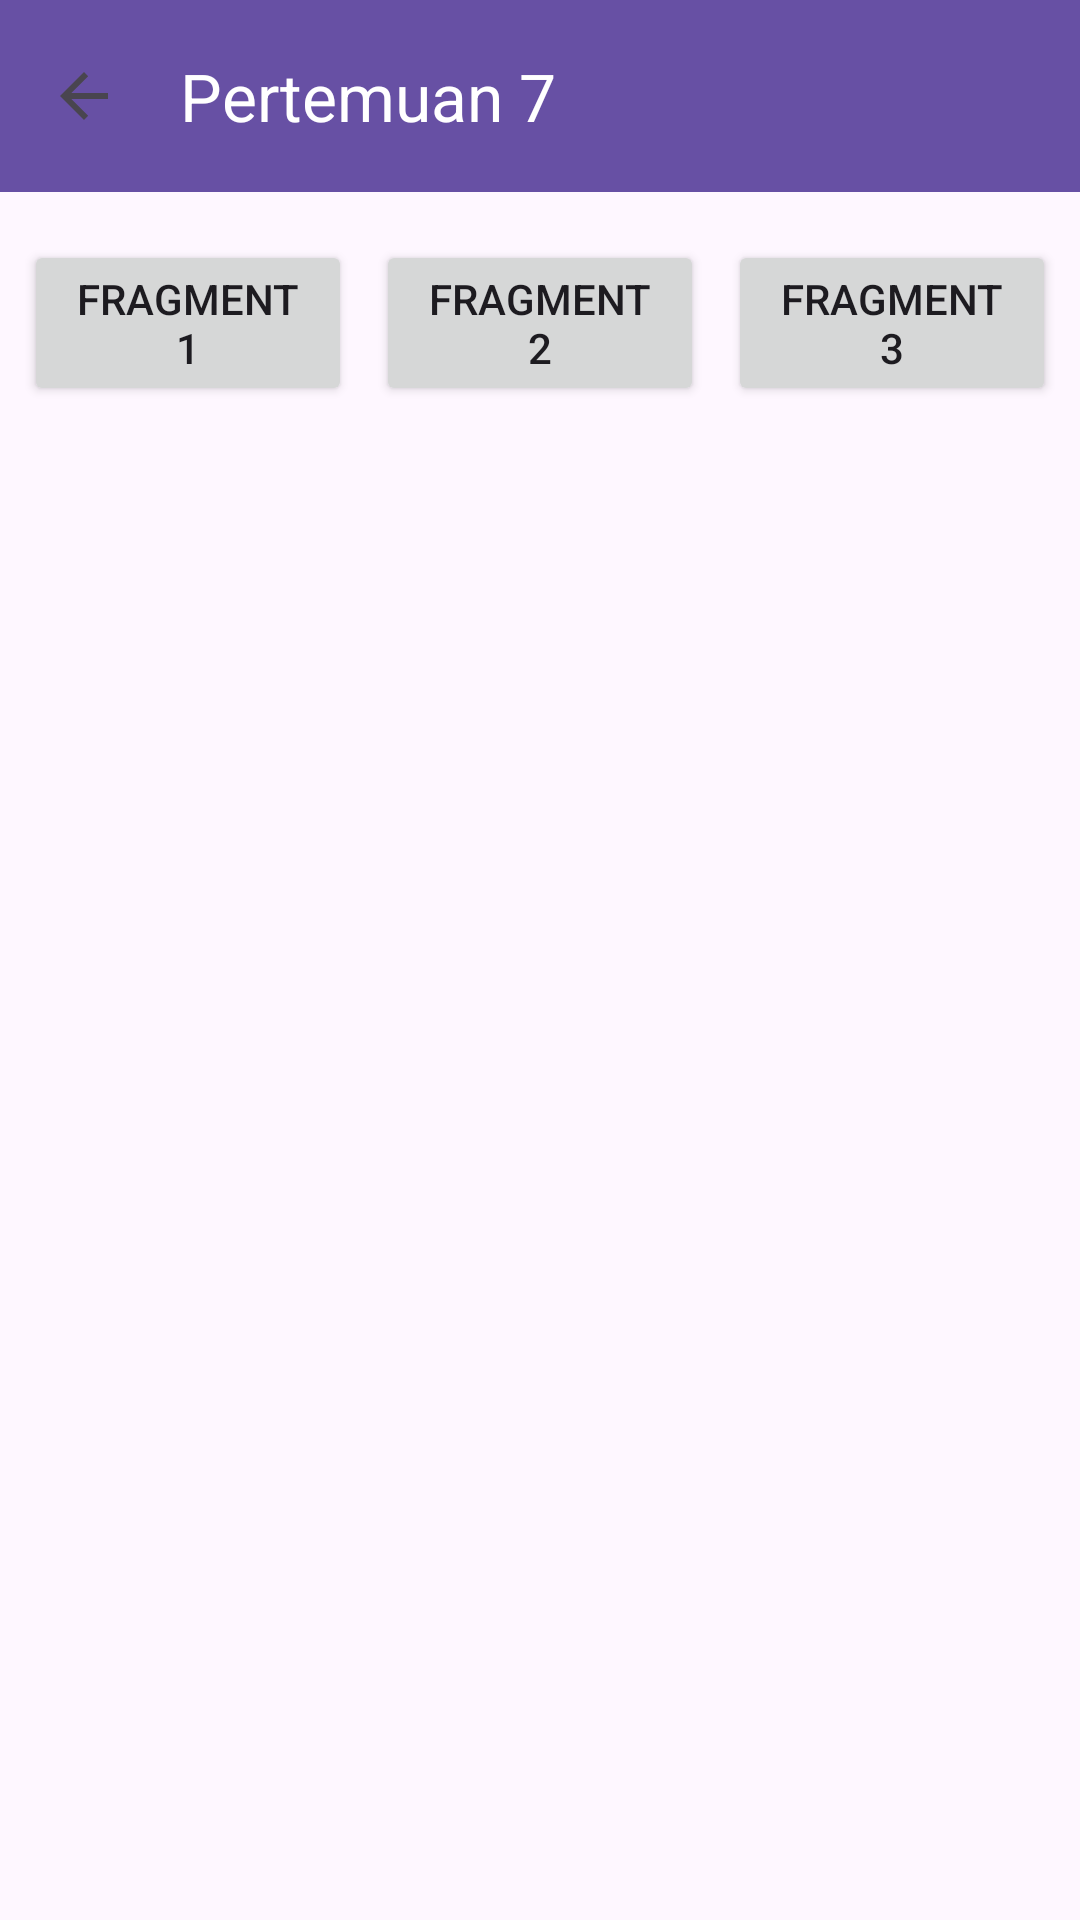

The Android layout XML behind this screen, and the referenced resources:
<!-- AndroidManifest.xml: application theme Theme.NonaaApps -->
<!-- res/layout/activity_seven.xml -->
<?xml version="1.0" encoding="utf-8"?>
<androidx.constraintlayout.widget.ConstraintLayout xmlns:android="http://schemas.android.com/apk/res/android"
    xmlns:app="http://schemas.android.com/apk/res-auto"
    xmlns:tools="http://schemas.android.com/tools"
    android:id="@+id/main"
    android:layout_width="match_parent"
    android:layout_height="match_parent"
    tools:context=".Home.pertemuan7.SevenActivity">

    <androidx.appcompat.widget.Toolbar
        android:id="@+id/toolbar"
        android:layout_width="match_parent"
        android:layout_height="?attr/actionBarSize"
        android:background="?attr/colorPrimary"
        app:title="Pertemuan 7"
        app:titleTextColor="@color/white"
        app:navigationIcon="?attr/homeAsUpIndicator"
        app:layout_constraintEnd_toEndOf="parent"
        app:layout_constraintStart_toStartOf="parent"
        app:layout_constraintTop_toTopOf="parent" />

    <Button
        android:id="@+id/btnFragment1"
        android:layout_width="0dp"
        android:layout_height="wrap_content"
        android:layout_marginStart="8dp"
        android:layout_marginTop="16dp"
        android:layout_marginEnd="4dp"
        android:text="Fragment 1"
        app:layout_constraintEnd_toStartOf="@+id/btnFragment2"
        app:layout_constraintHorizontal_bias="0.5"
        app:layout_constraintStart_toStartOf="parent"
        app:layout_constraintTop_toBottomOf="@+id/toolbar" />

    <Button
        android:id="@+id/btnFragment2"
        android:layout_width="0dp"
        android:layout_height="wrap_content"
        android:layout_marginTop="16dp"
        android:layout_marginStart="4dp"
        android:layout_marginEnd="4dp"
        android:text="Fragment 2"
        app:layout_constraintEnd_toStartOf="@+id/btnFragment3"
        app:layout_constraintHorizontal_bias="0.5"
        app:layout_constraintStart_toEndOf="@+id/btnFragment1"
        app:layout_constraintTop_toBottomOf="@+id/toolbar" />

    <Button
        android:id="@+id/btnFragment3"
        android:layout_width="0dp"
        android:layout_height="wrap_content"
        android:layout_marginTop="16dp"
        android:layout_marginStart="4dp"
        android:layout_marginEnd="8dp"
        android:text="Fragment 3"
        app:layout_constraintEnd_toEndOf="parent"
        app:layout_constraintHorizontal_bias="0.5"
        app:layout_constraintStart_toEndOf="@+id/btnFragment2"
        app:layout_constraintTop_toBottomOf="@+id/toolbar" />

    <FrameLayout
        android:id="@+id/fragment_container"
        android:layout_width="match_parent"
        android:layout_height="0dp"
        android:layout_marginTop="16dp"
        app:layout_constraintBottom_toBottomOf="parent"
        app:layout_constraintEnd_toEndOf="parent"
        app:layout_constraintStart_toStartOf="parent"
        app:layout_constraintTop_toBottomOf="@+id/btnFragment2" />

</androidx.constraintlayout.widget.ConstraintLayout>
<!-- resources referenced by this layout -->
<resources>
  <color name="white">#FFFFFFFF</color>
  <style name="Theme.NonaaApps" parent="Base.Theme.NonaaApps" />
  <style name="Base.Theme.NonaaApps" parent="Theme.Material3.DayNight.NoActionBar">
          
          
      </style>
</resources>
